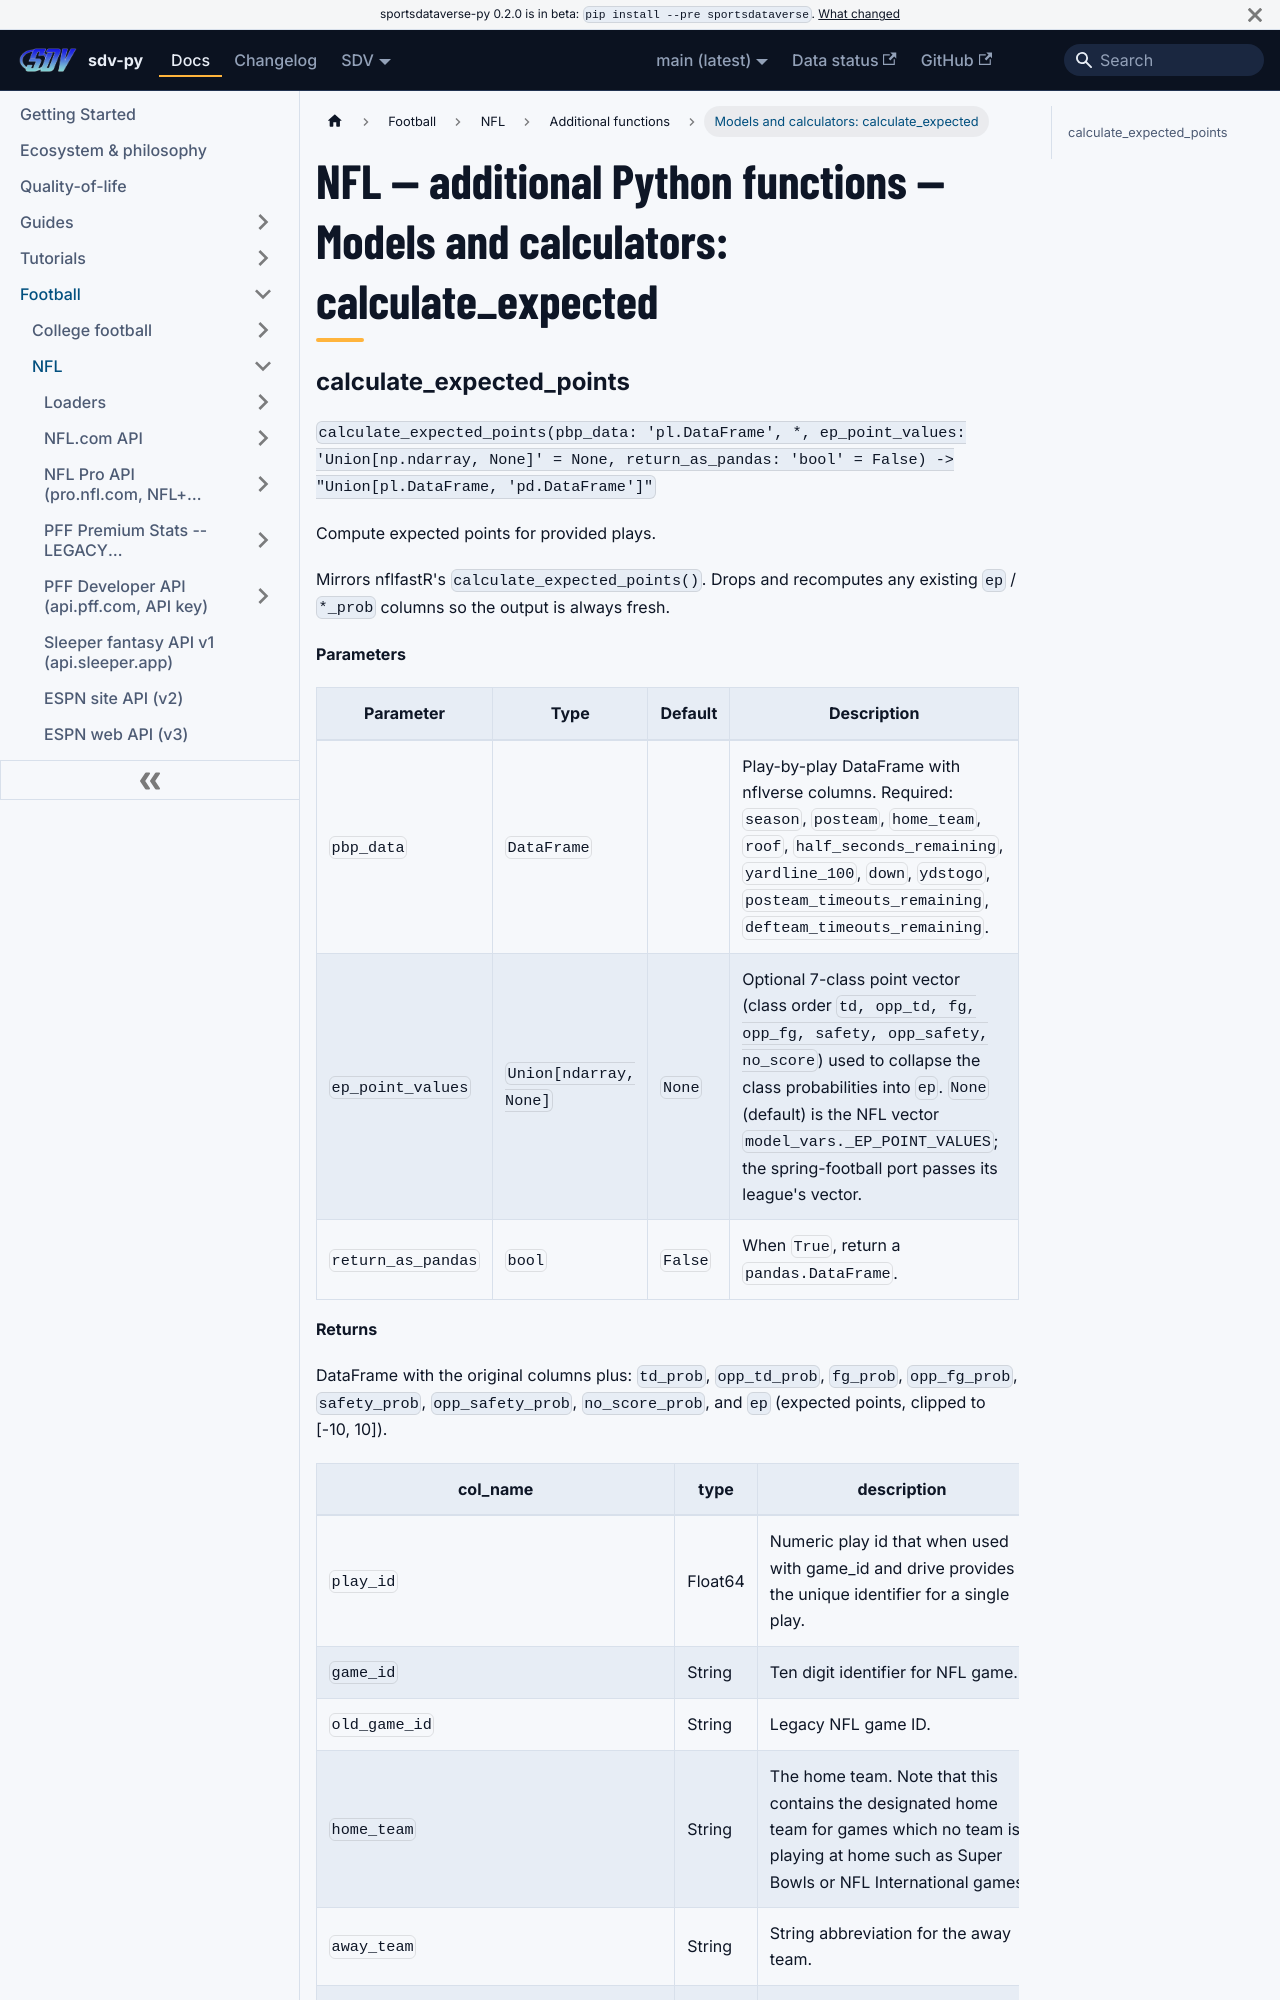

repository: sportsdataverse/sportsdataverse-py · page: docs/nfl/reference/additional/models-and-calculators-3/index.html · generator: docusaurus

---
title: "NFL — additional Python functions — Models and calculators: calculate_expected"
sidebar_label: "Models and calculators: calculate_expected"
sidebar_position: 19
description: "NFL — additional Python functions — Models and calculators: calculate_expected — function reference in sdv-py, the SportsDataverse Python package."
---
# NFL — additional Python functions — Models and calculators: calculate_expected
